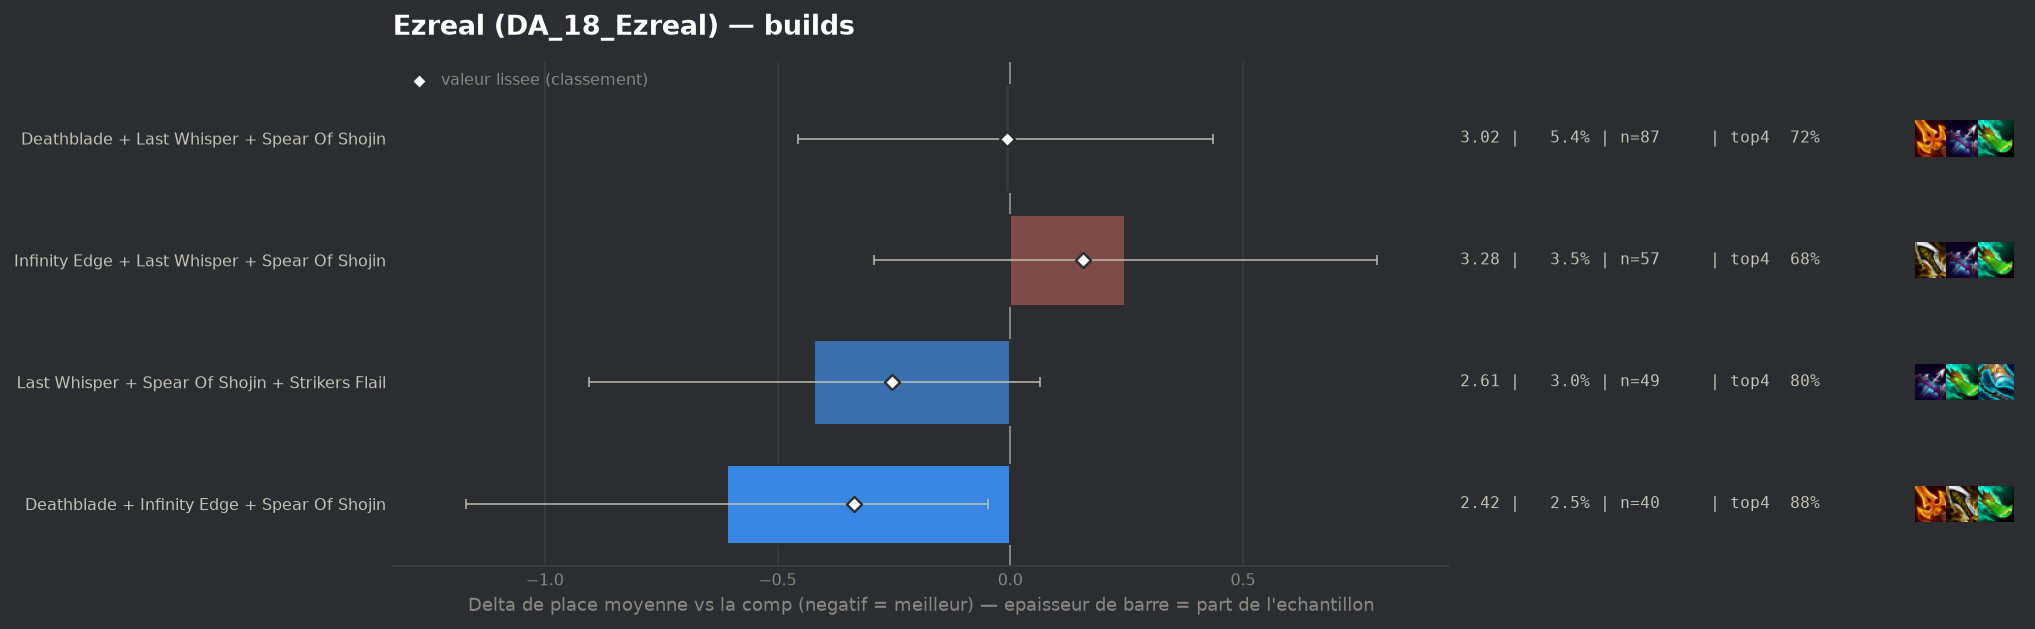

Source data for this figure (header and first rows):
group, label, n, share, avg_place, shrunk_avg, score, d_avg, d_avg_pess, impact, d_top4, win, top2, top4, sd, z, p, significant
populaire, Deathblade + Infinity Edge + Spear Of Sh…, 40, 0.02463, 2.425, 2.698, -0.336, -0.609, -0.048, 0.0083, 0.1034, 0.4, 0.675, 0.875, 1.787, -2.13, 0.03352, False
populaire, Last Whisper + Spear Of Shojin + Striker…, 49, 0.03017, 2.612, 2.78, -0.254, -0.422, 0.0, 0.0077, 0.0244, 0.4082, 0.551, 0.7959, 1.7, -1.7, 0.08822, False
populaire, Deathblade + Last Whisper + Spear Of Sho…, 87, 0.05357, 3.023, 3.026, -0.008, -0.011, 0.0, 0.0004, -0.0474, 0.3448, 0.5402, 0.7241, 2.079, -0.05, 0.9619, False
populaire, Infinity Edge + Last Whisper + Spear Of …, 57, 0.0351, 3.281, 3.191, 0.157, 0.247, 0.0, -0.0055, -0.0873, 0.2807, 0.4561, 0.6842, 2.05, 0.9, 0.3702, False
